Labelled photos from "datasets", an image-classification folder in Bangsenjata/AI-Detect-FruitVegetable. The possible labels are: Brokoli, Terong, Wortel, anggur, apel, brokoli, jeruk, manggis, pisang, terong, wortel.

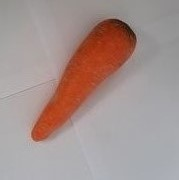
Label: Wortel

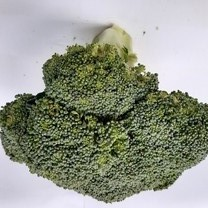
Label: Brokoli

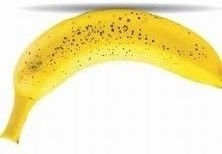
Label: pisang

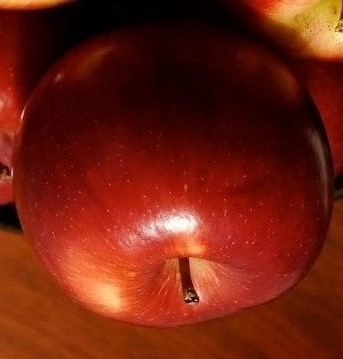
Label: apel

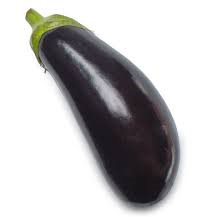
Label: Terong

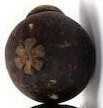
Label: manggis
